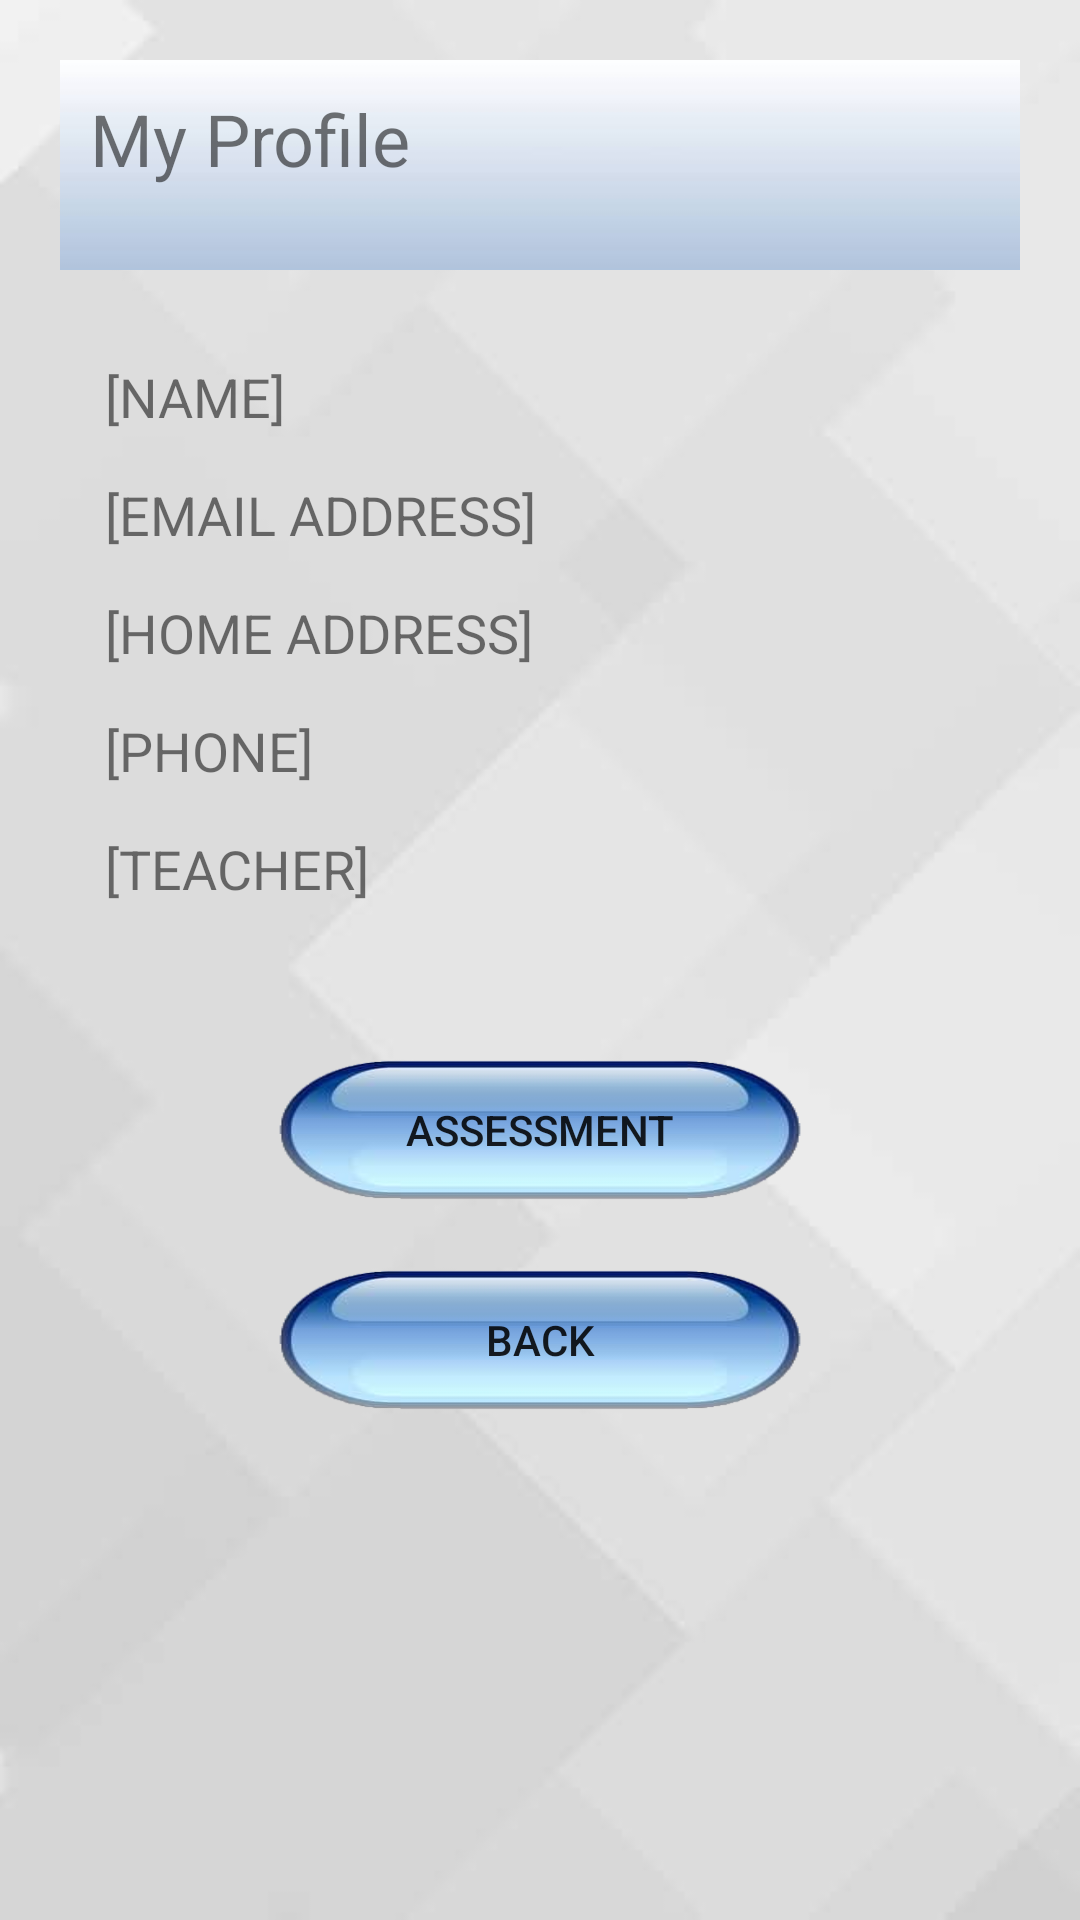

Here is an Android app screen rendered from its layout file. Give the layout XML and the strings, colors and styles it references.
<!-- AndroidManifest.xml: application theme AppTheme -->
<!-- res/layout/activity_account.xml -->
<?xml version="1.0" encoding="utf-8"?>
<LinearLayout xmlns:android="http://schemas.android.com/apk/res/android"
    xmlns:app="http://schemas.android.com/apk/res-auto"
    xmlns:tools="http://schemas.android.com/tools"
    android:layout_width="match_parent"
    android:layout_height="match_parent"
    android:background="@drawable/bg"
    android:orientation="vertical"
    android:padding="20dp"
    tools:context=".Shared.AccountActivity">

    <TextView
        android:id="@+id/textView"
        android:layout_width="match_parent"
        android:layout_height="70dp"
        android:background="@drawable/header"
        android:padding="10dp"
        android:text="My Profile"
        android:textSize="24sp" />

    <TextView
        android:id="@+id/name_txtview"
        android:layout_width="match_parent"
        android:layout_height="wrap_content"
        android:layout_marginLeft="15dp"
        android:layout_marginRight="15dp"
        android:layout_marginTop="30dp"
        android:background="#00000000"
        android:text="[NAME]"
        android:textSize="18sp" />

    <TextView
        android:id="@+id/email_txtview"
        android:layout_width="match_parent"
        android:layout_height="wrap_content"
        android:layout_marginLeft="15dp"
        android:layout_marginRight="15dp"
        android:layout_marginTop="15dp"
        android:background="#00000000"
        android:text="[EMAIL ADDRESS]"
        android:textSize="18sp" />

    <TextView
        android:id="@+id/addr_txtview"
        android:layout_width="match_parent"
        android:layout_height="wrap_content"
        android:layout_marginLeft="15dp"
        android:layout_marginRight="15dp"
        android:layout_marginTop="15dp"
        android:background="#00000000"
        android:text="[HOME ADDRESS]"
        android:textSize="18sp" />

    <TextView
        android:id="@+id/phone_txtview"
        android:layout_width="match_parent"
        android:layout_height="wrap_content"
        android:layout_marginLeft="15dp"
        android:layout_marginRight="15dp"
        android:layout_marginTop="15dp"
        android:background="#00000000"
        android:text="[PHONE]"
        android:textSize="18sp" />

    <TextView
        android:id="@+id/teacher_txtview"
        android:layout_width="match_parent"
        android:layout_height="wrap_content"
        android:layout_marginLeft="15dp"
        android:layout_marginRight="15dp"
        android:layout_marginTop="15dp"
        android:background="#00000000"
        android:text="[TEACHER]"
        android:textSize="18sp" />

    <Button
        android:id="@+id/assess_btn"
        android:layout_width="180dp"
        android:layout_height="50dp"
        android:layout_gravity="center"
        android:layout_marginTop="50dp"
        android:background="@drawable/button"
        android:text="ASSESSMENT" />

    <Button
        android:id="@+id/back_btn"
        android:layout_width="180dp"
        android:layout_height="50dp"
        android:layout_gravity="center"
        android:layout_marginTop="20dp"
        android:background="@drawable/button"
        android:text="BACK" />
</LinearLayout>
<!-- resources referenced by this layout -->
<resources>
  <!-- drawable bg: png bitmap (drawable-hdpi, 17670 bytes) -->
  <!-- drawable button: png bitmap (drawable-hdpi, 25270 bytes) -->
  <!-- drawable header: jpg bitmap (drawable-hdpi, 1937 bytes) -->
  <style name="AppTheme" parent="Theme.AppCompat.Light.NoActionBar">
          
          <item name="colorPrimary">@color/colorPrimary</item>
          <item name="colorPrimaryDark">@color/colorPrimaryDark</item>
          <item name="colorAccent">@color/colorAccent</item>
          <item name="android:background">#c0bfbf</item>
      </style>
  <color name="colorPrimary">#3F51B5</color>
  <color name="colorPrimaryDark">#303F9F</color>
  <color name="colorAccent">#FF4081</color>
</resources>
